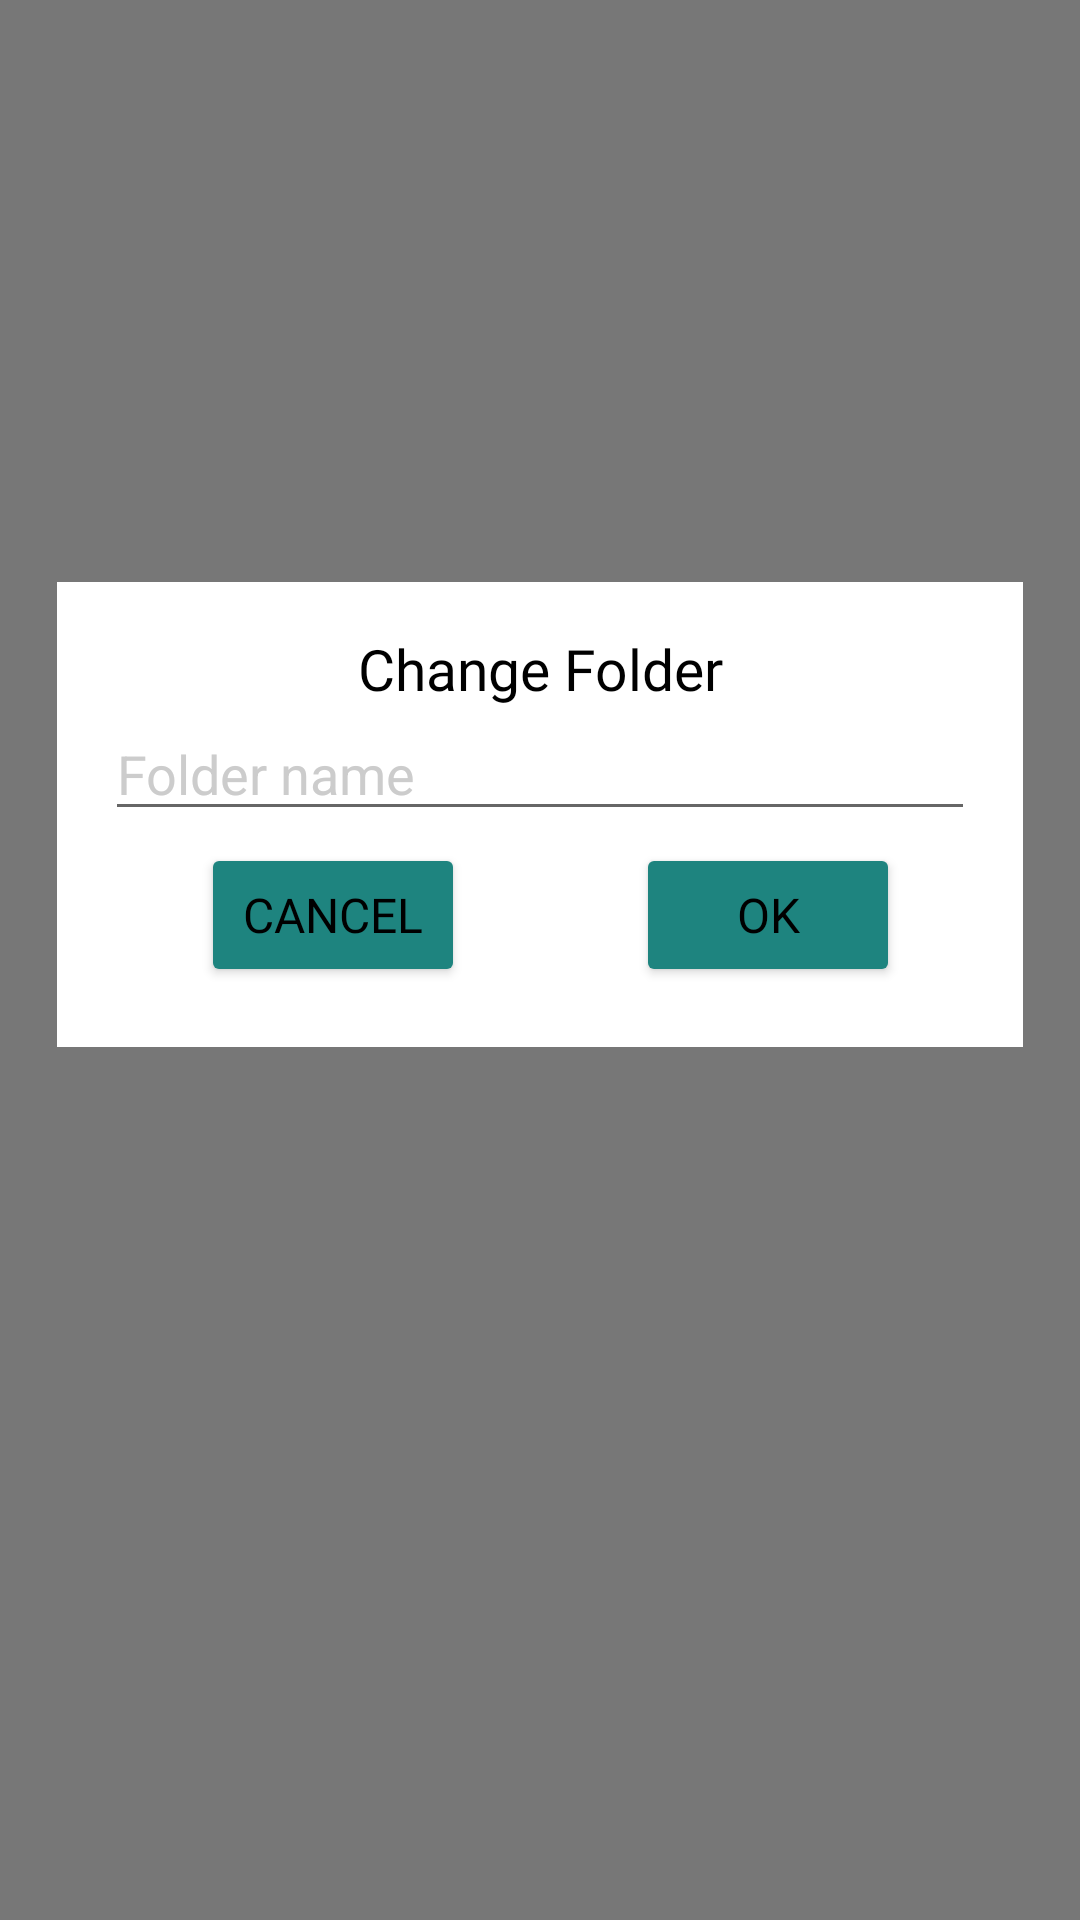

Layout XML and referenced resources for this Android screen:
<!-- AndroidManifest.xml: application theme Theme.ClickADay -->
<!-- res/layout/set_folder_change_layout.xml -->
<?xml version="1.0" encoding="utf-8"?>
<androidx.constraintlayout.widget.ConstraintLayout xmlns:android="http://schemas.android.com/apk/res/android"
    android:layout_width="match_parent"
    android:layout_height="match_parent"
    xmlns:app="http://schemas.android.com/apk/res-auto"
    android:id="@+id/background_layout_change_folder">
    <View
        android:id="@+id/img_background_select_folder"
        android:layout_width="match_parent"
        android:layout_height="match_parent"
        android:background="#88000000" />

    <LinearLayout
        android:layout_width="wrap_content"
        android:layout_height="wrap_content"
        android:background="@color/white"
        android:gravity="center"
        android:orientation="vertical"
        android:padding="16dp"
        app:layout_constraintBottom_toBottomOf="parent"
        app:layout_constraintEnd_toEndOf="parent"
        app:layout_constraintStart_toStartOf="parent"
        app:layout_constraintTop_toTopOf="parent"
        app:layout_constraintVertical_bias="0.4">
        <TextView
            android:layout_width="match_parent"
            android:layout_height="wrap_content"
            android:text="Change Folder"
            android:gravity="center"
            style="@style/Title1"
            />

        <EditText
            android:id="@+id/newEditText_change_folder"
            android:layout_width="match_parent"
            android:layout_height="wrap_content"
            android:hint="Folder name"
            android:textColor="@color/black"
            android:textColorHint="@color/lightGrey"/>

        <LinearLayout
            android:layout_width="match_parent"
            android:layout_height="wrap_content">

            <Button
                android:id="@+id/cancelButton_change_folder"
                style="@style/TextViewOkCancelStyle"
                android:text="Cancel" />
            <Button
                android:id="@+id/okButton_change_folder"
                style="@style/TextViewOkCancelStyle"
                android:text="OK" />
        </LinearLayout>
    </LinearLayout>

</androidx.constraintlayout.widget.ConstraintLayout>
<!-- resources referenced by this layout -->
<resources>
  <color name="black">#FF000000</color>
  <color name="lightGrey">#CCCCCC</color>
  <color name="white">#FFFFFFFF</color>
  <style name="TextViewOkCancelStyle">
          <item name="android:layout_width">wrap_content</item>
          <item name="android:layout_height">wrap_content</item>
          <item name="android:layout_marginStart">32dp</item>
          <item name="android:layout_marginEnd">25dp</item>
          <item name="android:layout_marginTop">4dp</item>
          <item name="android:layout_marginBottom">4dp</item>
          <item name="android:textColor">@color/clickaday_text2</item>
          <item name="android:backgroundTint">@color/clickaday_background_btn1</item>
          <item name="android:textSize">16sp</item>
          <item name="android:fontFamily">@font/my_font</item>
      </style>
  <style name="Title1">
          <item name="android:textSize">19sp</item>
          <item name="android:textColor">@color/clickaday_text2</item>
          <item name="android:fontFamily">@font/my_font</item>
      </style>
  <style name="Theme.ClickADay" parent="Theme.MaterialComponents.DayNight.NoActionBar">
          
          <item name="colorPrimary">@color/clickaday_background_btn1</item>
          <item name="colorPrimaryVariant">@color/clickaday_background_color2</item>
          <item name="colorOnPrimary">@color/white</item>
          
          <item name="colorSecondary">@color/clickaday_background_btn1</item>
          <item name="colorSecondaryVariant">@color/teal_700</item>
          <item name="colorOnSecondary">@color/black</item>
          
          <item name="android:statusBarColor">?attr/colorPrimaryVariant</item>
          
      </style>
  <color name="clickaday_text2">#FF000000</color>
  <color name="clickaday_background_btn1">#1e847f</color>
  <color name="clickaday_background_color2">#ecc19c</color>
  <color name="teal_700">#FF018786</color>
</resources>
